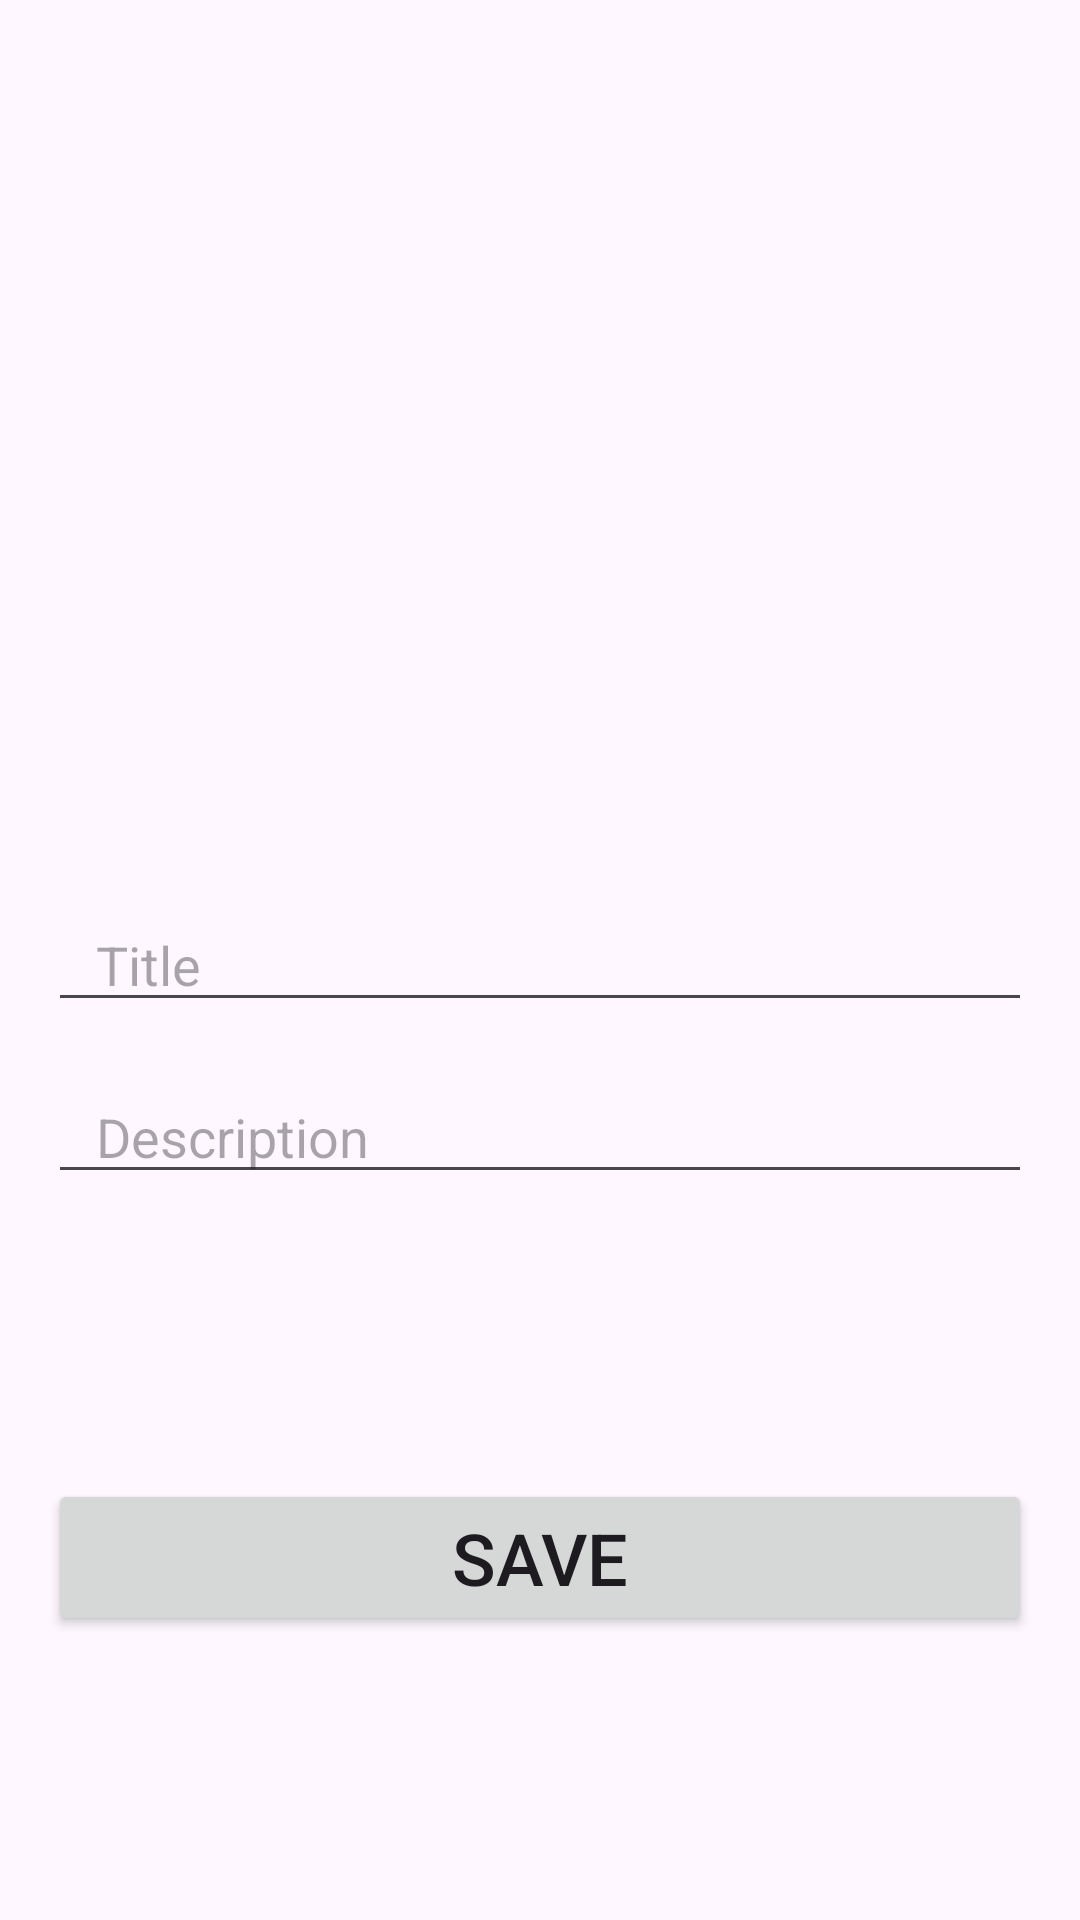

Produce the Android XML layout that renders to this screen, including the resource entries it uses.
<!-- AndroidManifest.xml: application theme Theme.Lesson_6_2 -->
<!-- res/layout/activity_task.xml -->
<?xml version="1.0" encoding="utf-8"?>
<androidx.constraintlayout.widget.ConstraintLayout xmlns:android="http://schemas.android.com/apk/res/android"
    xmlns:app="http://schemas.android.com/apk/res-auto"
    xmlns:tools="http://schemas.android.com/tools"
    android:layout_width="match_parent"
    android:layout_height="match_parent"
    tools:context=".ui.task.TaskActivity">

    <EditText
        android:id="@+id/etTitle"
        android:layout_width="match_parent"
        android:layout_height="wrap_content"
        android:layout_margin="@dimen/_16dp"
        android:hint="Title"
        android:paddingStart="@dimen/_16dp"
        android:textColor="@color/black"
        app:layout_constraintBottom_toBottomOf="parent"
        app:layout_constraintTop_toTopOf="parent" />

    <EditText
        android:id="@+id/etDescription"
        android:layout_width="match_parent"
        android:layout_height="wrap_content"
        android:layout_margin="@dimen/_16dp"
        android:hint="Description"
        android:paddingStart="@dimen/_16dp"
        android:textColor="@color/black"
        app:layout_constraintTop_toBottomOf="@id/etTitle" />

    <Button
        android:id="@+id/btnSave"
        android:layout_width="match_parent"
        android:layout_height="wrap_content"
        android:layout_margin="@dimen/_16dp"
        android:text="Save"
        android:textSize="@dimen/_24sp"
        app:layout_constraintBottom_toBottomOf="parent"
        app:layout_constraintTop_toBottomOf="@id/etDescription" />

</androidx.constraintlayout.widget.ConstraintLayout>
<!-- resources referenced by this layout -->
<resources>
  <color name="black">#FF000000</color>
  <dimen name="_16dp">16dp</dimen>
  <dimen name="_24sp">24sp</dimen>
  <style name="Theme.Lesson_6_2" parent="Base.Theme.Lesson_6_2" />
  <style name="Base.Theme.Lesson_6_2" parent="Theme.Material3.DayNight.NoActionBar">
          
          
      </style>
</resources>
